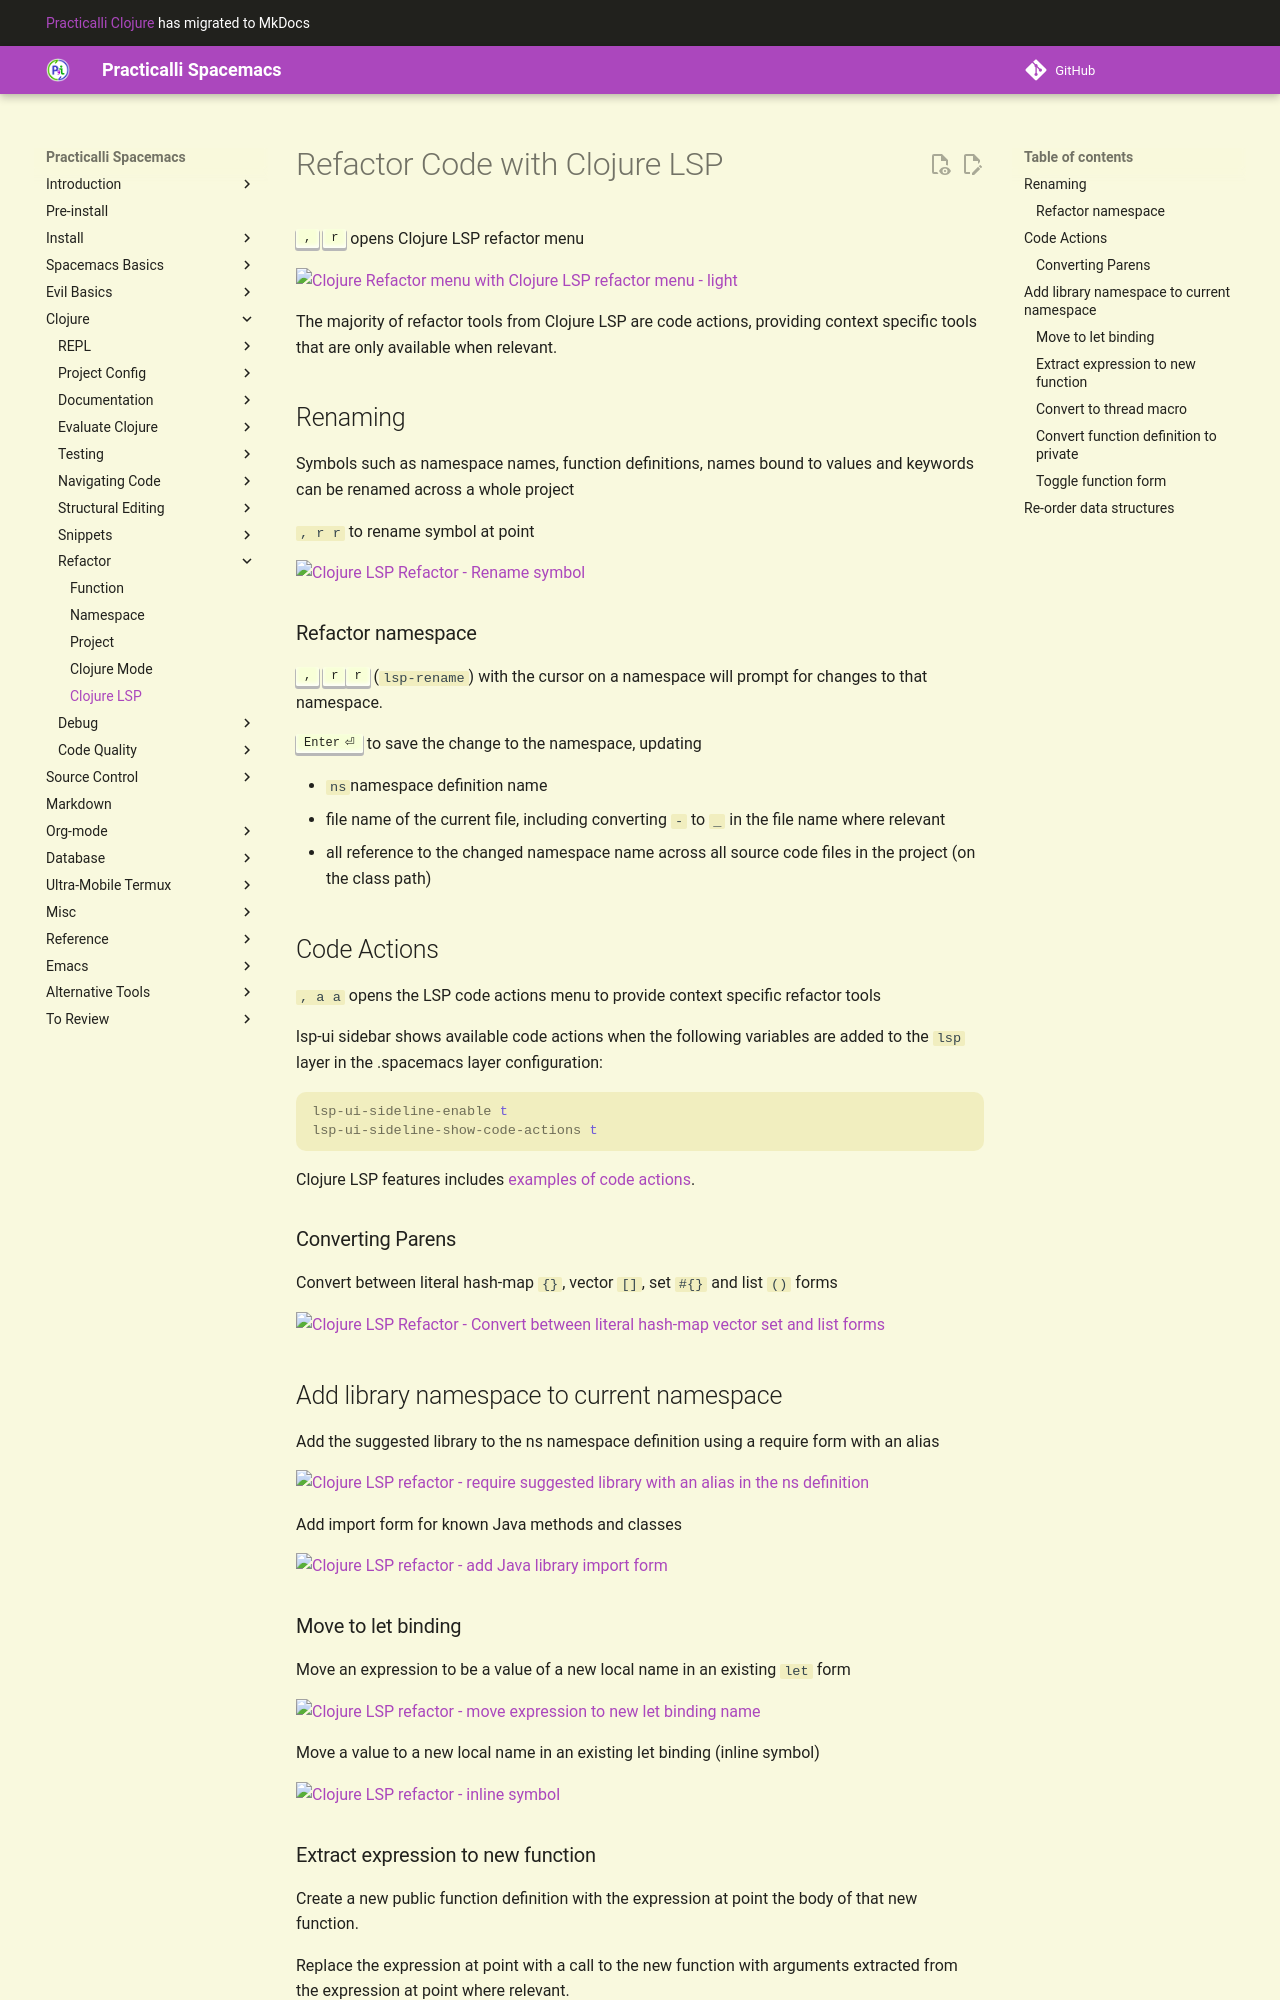

repository: practicalli/spacemacs · page: refactor/clojure-lsp/index.html · generator: mkdocs

# Refactor Code with Clojure LSP

The majority of refactor tools from Clojure LSP are code actions, providing context specific tools that are only available when relevant.


## Renaming

Symbols such as namespace names, function definitions, names bound to values and keywords can be renamed across a whole project

`, r r` to rename symbol at point

![Clojure LSP Refactor - Rename symbol](https://clojure-lsp.io/images/features/rename.gif)



## Code Actions

`, a a` opens the LSP code actions menu to provide context specific refactor tools

lsp-ui sidebar shows available code actions when the following variables are added to the `lsp` layer in the .spacemacs layer configuration:

```elisp
lsp-ui-sideline-enable t
lsp-ui-sideline-show-code-actions t
```

Clojure LSP features includes [examples of code actions](https://clojure-lsp.io/features/#code-actions).


### Converting Parens

Convert between literal hash-map `{}`, vector `[]`, set `#{}` and list `()` forms

![Clojure LSP Refactor - Convert between literal hash-map vector set and list forms](https://clojure-lsp.io/images/features/change-coll.gif)


## Add library namespace to current namespace

Add the suggested library to the ns namespace definition using a require form with an alias

![Clojure LSP refactor - require suggested library with an alias in the ns definition](https://clojure-lsp.io/images/features/add-alias-suggestion.gif)

Add import form for known Java methods and classes

![Clojure LSP refactor - add Java library import form](https://clojure-lsp.io/images/features/add-common-import.gif)


### Move to let binding

Move an expression to be a value of a new local name in an existing `let` form

![Clojure LSP refactor - move expression to new let binding name](https://clojure-lsp.io/images/features/move-to-let.gif)


Move a value to a new local name in an existing let binding (inline symbol)

![Clojure LSP refactor - inline symbol](https://clojure-lsp.io/images/features/inline-symbol.gif)
